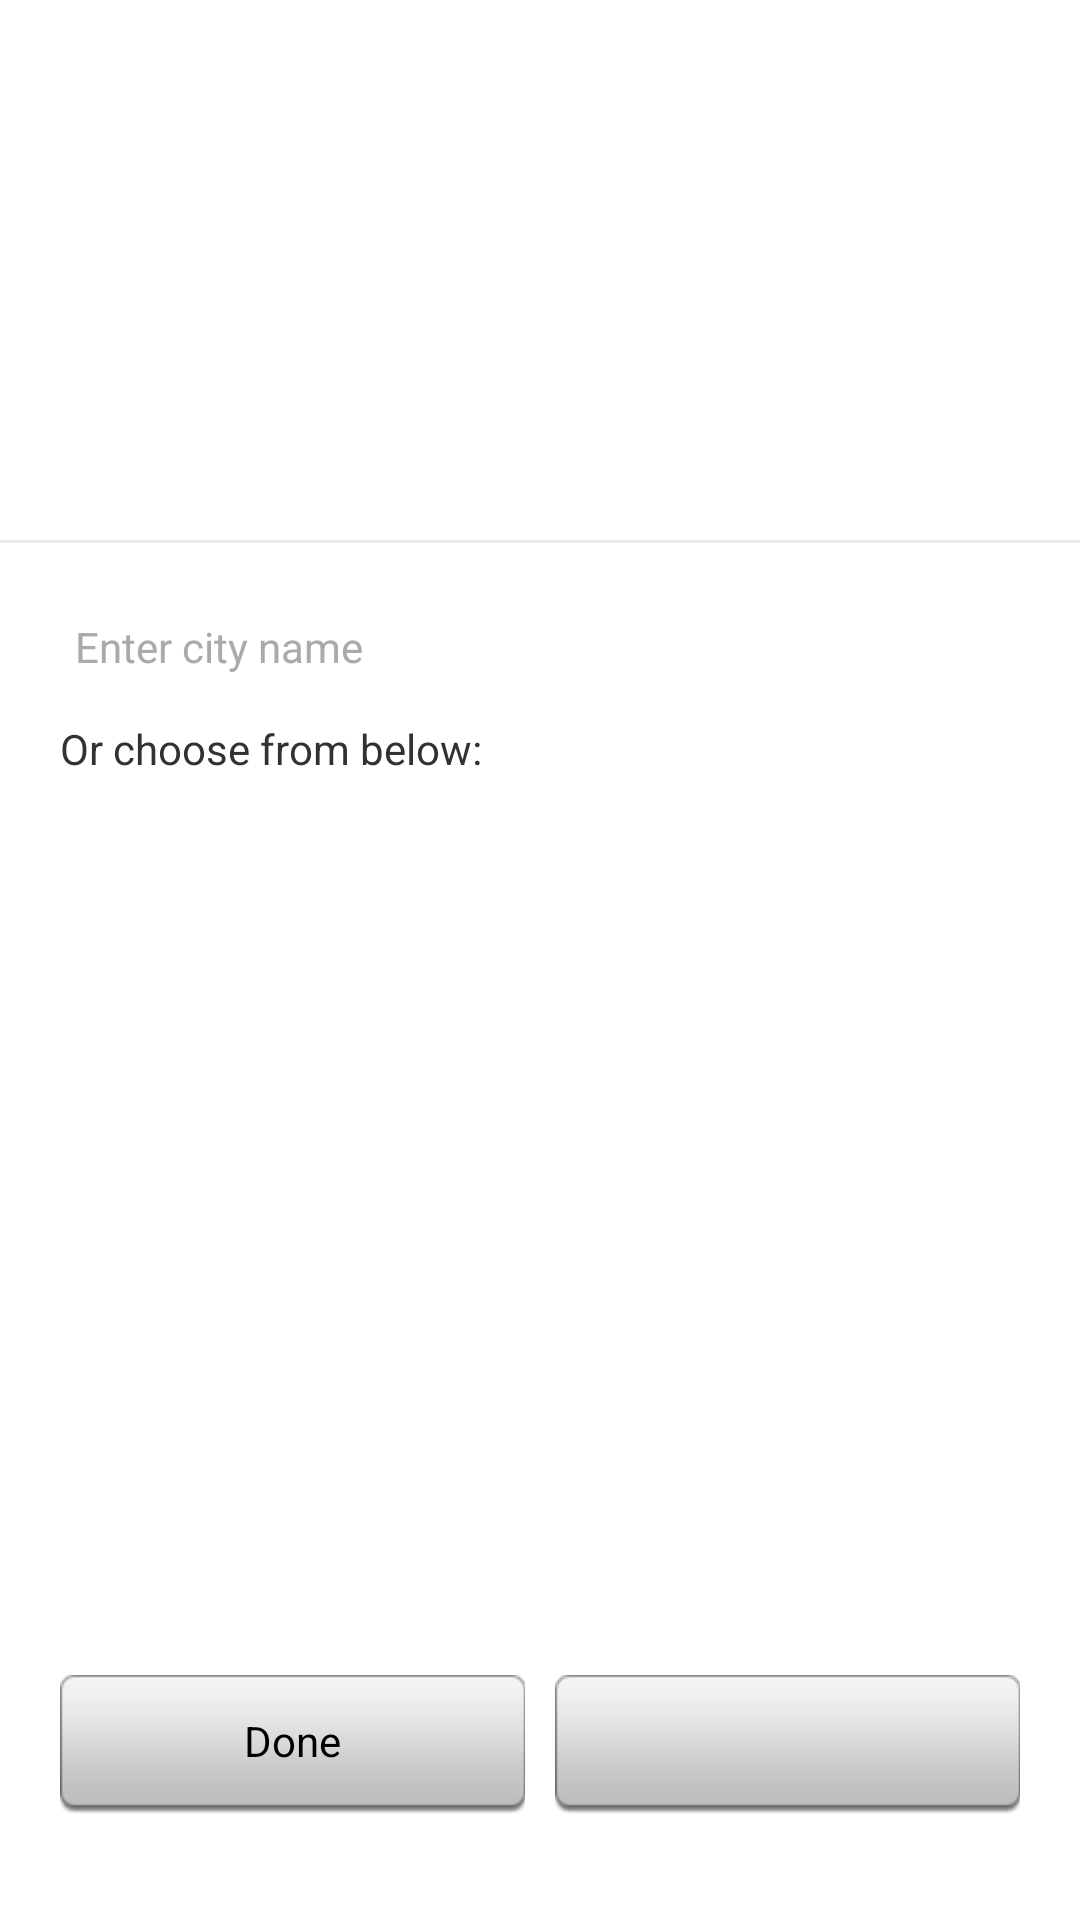

Layout XML and referenced resources for this Android screen:
<!-- AndroidManifest.xml: application theme AppTheme -->
<!-- res/layout/activity_main.xml -->
<RelativeLayout xmlns:android="http://schemas.android.com/apk/res/android"
    android:id="@+id/fragment_main"
    android:layout_width="match_parent"
    android:layout_height="match_parent" >

    <android.support.v4.view.ViewPager
        android:id="@+id/view_pager"
        android:layout_width="wrap_content"
        android:layout_height="@dimen/clock_height"
        android:layout_gravity="center" />

    <View
        android:id="@+id/divider"
        android:layout_width="fill_parent"
        android:layout_height="1dp"
        android:layout_below="@+id/view_pager"
        android:background="?android:attr/listDivider" />

    <AutoCompleteTextView
        android:id="@+id/edit_text"
        android:layout_width="fill_parent"
        android:layout_height="wrap_content"
        android:layout_below="@+id/divider"
        android:layout_marginLeft="20dip"
        android:layout_marginRight="20dip"
        android:layout_marginTop="20dip"
        android:background="@drawable/bg_edittext"
        android:completionThreshold="1"
        android:hint="Enter city name"
        android:maxLines="1"
        android:padding="5dip"
        android:textColorHint="#AAAAAA"
        android:textSize="14sp" />

    <TextView
        android:id="@+id/tv_hint_from_below"
        android:layout_width="fill_parent"
        android:layout_height="wrap_content"
        android:layout_below="@+id/edit_text"
        android:layout_marginBottom="10dip"
        android:layout_marginLeft="20dip"
        android:layout_marginRight="20dip"
        android:layout_marginTop="10dip"
        android:text="Or choose from below:"
        android:textSize="14sp" />

    <ListView
        android:id="@+id/list_cities"
        android:layout_width="fill_parent"
        android:layout_height="fill_parent"
        android:layout_above="@+id/bottom_buttons"
        android:layout_below="@+id/tv_hint_from_below"
        android:layout_marginBottom="10dip"
        android:layout_marginLeft="20dip"
        android:layout_marginRight="20dip"
        android:layout_marginTop="1dip"
        android:background="@drawable/edittext_normal"
        android:scrollbars="none" >
    </ListView>

    <LinearLayout
        android:id="@+id/bottom_buttons"
        android:layout_width="fill_parent"
        android:layout_height="wrap_content"
        android:layout_alignParentBottom="true"
        android:layout_marginBottom="35dip"
        android:layout_marginLeft="20dip"
        android:layout_marginRight="20dip"
        android:orientation="horizontal" >

        <Button
            android:id="@+id/left_button"
            android:layout_width="0dip"
            android:layout_height="wrap_content"
            android:layout_marginRight="5dip"
            android:layout_weight="1"
            android:background="@drawable/bg_button"
            android:text="Done" />

        <Button
            android:id="@+id/right_button"
            android:layout_width="0dip"
            android:layout_height="wrap_content"
            android:layout_marginLeft="5dip"
            android:layout_weight="1"
            android:background="@drawable/bg_button" />
    </LinearLayout>

    <EditText
        android:layout_width="0dip"
        android:layout_height="0dip" />

</RelativeLayout>
<!-- resources referenced by this layout -->
<resources>
  <dimen name="clock_height">180dip</dimen>
  <!-- drawable bg_button (drawable) -->
  <?xml version="1.0" encoding="UTF-8"?>
  
  <selector xmlns:android="http://schemas.android.com/apk/res/android">
  
      <item android:drawable="@drawable/cmd_btn_grey_selected" android:state_pressed="true"/>
      <item android:drawable="@drawable/cmd_btn_grey_normal" android:state_focused="false" android:state_pressed="false"/>
      <item android:drawable="@drawable/cmd_btn_grey_selected" android:state_focused="true"/>
      <item android:drawable="@drawable/cmd_btn_grey_normal" android:state_focused="false"/>
  
  </selector>
  <style name="AppTheme" parent="AppBaseTheme">
          
      </style>
  <style name="AppBaseTheme" parent="android:Theme.Light">
          
      </style>
</resources>
